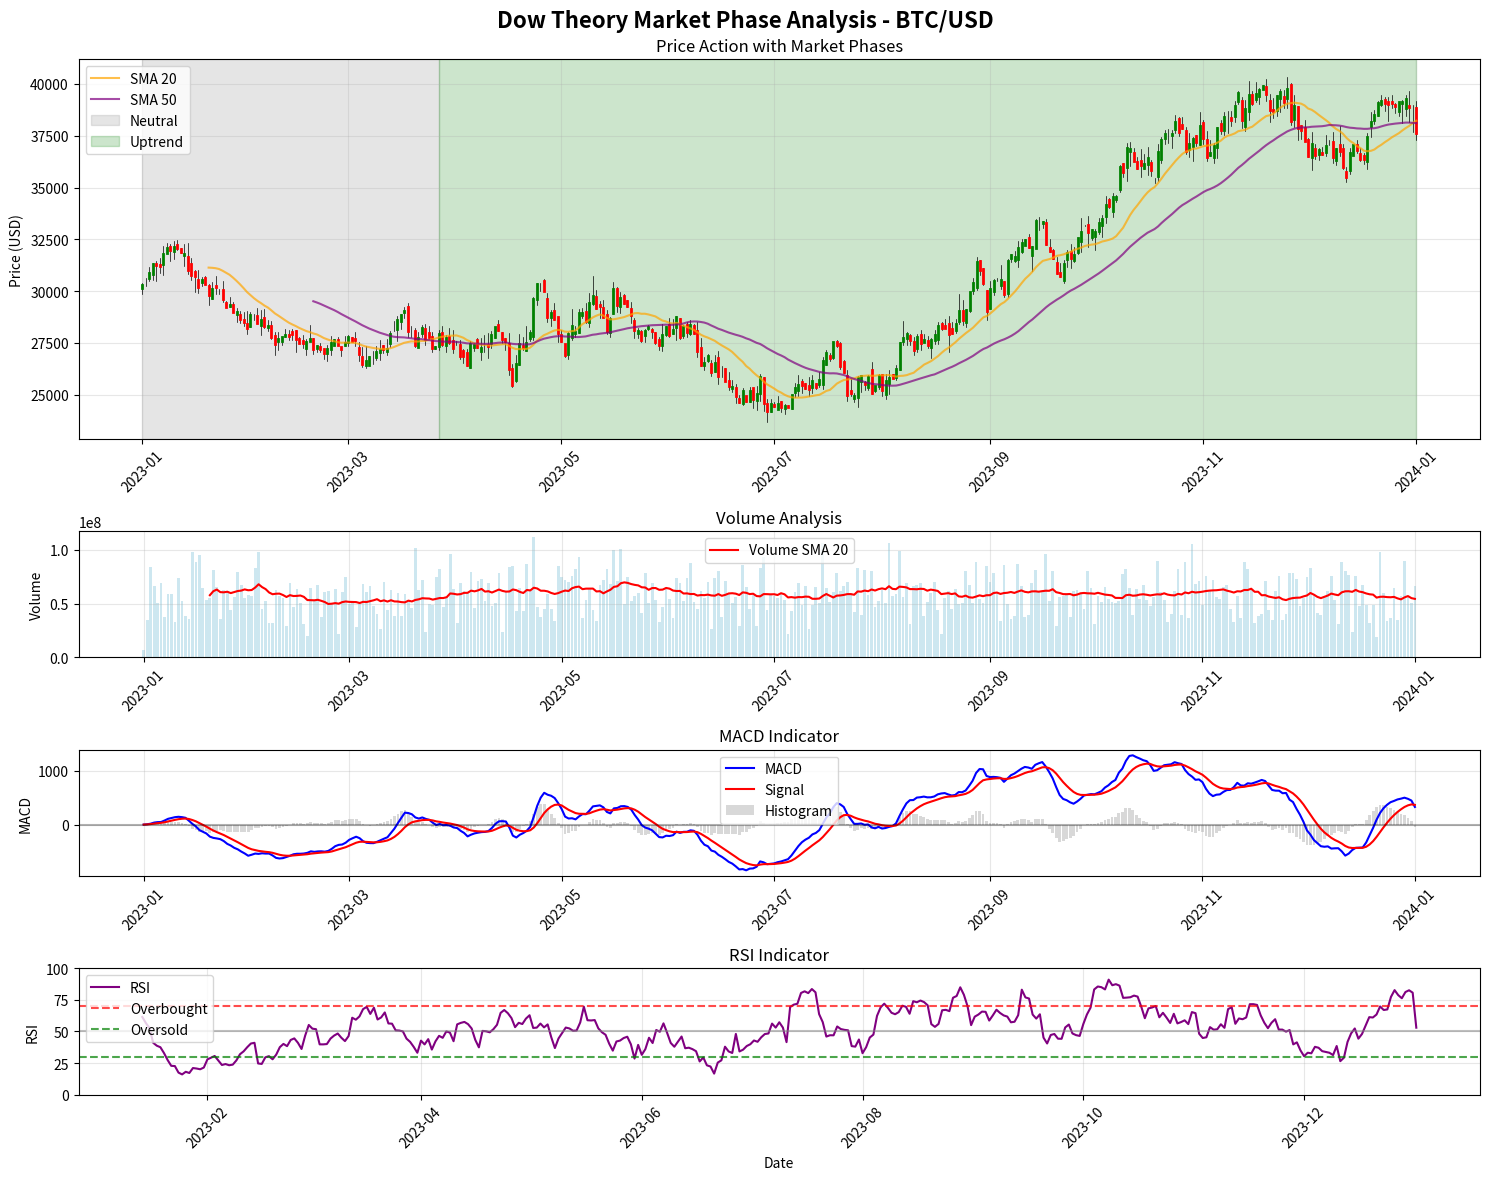

Write the Python code that produced this figure.
import pandas as pd
import numpy as np
import matplotlib.pyplot as plt
import matplotlib.dates as mdates
from datetime import datetime, timedelta
import warnings
warnings.filterwarnings('ignore')

class DowTheoryAnalyzer:
    def __init__(self, data):
        """
        Initialize with OHLC data
        data: DataFrame with columns ['Date', 'Open', 'High', 'Low', 'Close', 'Volume']
        """
        self.data = data.copy()
        self.data['Date'] = pd.to_datetime(self.data['Date'])
        self.data = self.data.sort_values('Date').reset_index(drop=True)
        self.phases = None
        
    def identify_swing_points(self, window=5):
        """
        Identify swing highs and lows using rolling windows
        """
        highs = self.data['High'].values
        lows = self.data['Low'].values
        
        swing_highs = []
        swing_lows = []
        
        for i in range(window, len(highs) - window):
            # Check for swing high
            if all(highs[i] >= highs[j] for j in range(i-window, i+window+1) if j != i):
                swing_highs.append((i, highs[i]))
            
            # Check for swing low
            if all(lows[i] <= lows[j] for j in range(i-window, i+window+1) if j != i):
                swing_lows.append((i, lows[i]))
        
        return swing_highs, swing_lows
    
    def calculate_trend_strength(self, period=20):
        """
        Calculate trend strength using moving averages and momentum
        """
        self.data['SMA_20'] = self.data['Close'].rolling(window=period).mean()
        self.data['SMA_50'] = self.data['Close'].rolling(window=50).mean()
        self.data['EMA_12'] = self.data['Close'].ewm(span=12).mean()
        self.data['EMA_26'] = self.data['Close'].ewm(span=26).mean()
        
        # MACD
        self.data['MACD'] = self.data['EMA_12'] - self.data['EMA_26']
        self.data['MACD_Signal'] = self.data['MACD'].ewm(span=9).mean()
        
        # RSI
        delta = self.data['Close'].diff()
        gain = (delta.where(delta > 0, 0)).rolling(window=14).mean()
        loss = (-delta.where(delta < 0, 0)).rolling(window=14).mean()
        rs = gain / loss
        self.data['RSI'] = 100 - (100 / (1 + rs))
        
        # Volume trend
        self.data['Volume_SMA'] = self.data['Volume'].rolling(window=20).mean()
        self.data['Volume_Ratio'] = self.data['Volume'] / self.data['Volume_SMA']
        
    def apply_dow_theory(self):
        """
        Apply Dow Theory to identify market phases:
        1. Accumulation - Sideways movement with low volume
        2. Uptrend - Higher highs and higher lows with increasing volume
        3. Distribution - Sideways movement at high levels with high volume
        """
        self.calculate_trend_strength()
        swing_highs, swing_lows = self.identify_swing_points()
        
        phases = ['Neutral'] * len(self.data)
        
        for i in range(50, len(self.data)):  # Start after initial MA calculation
            close = self.data.loc[i, 'Close']
            sma_20 = self.data.loc[i, 'SMA_20']
            sma_50 = self.data.loc[i, 'SMA_50']
            macd = self.data.loc[i, 'MACD']
            rsi = self.data.loc[i, 'RSI']
            volume_ratio = self.data.loc[i, 'Volume_Ratio']
            
            # Get recent price action
            recent_highs = self.data.loc[max(0, i-20):i, 'High'].max()
            recent_lows = self.data.loc[max(0, i-20):i, 'Low'].min()
            price_range = (recent_highs - recent_lows) / recent_lows
            
            # Phase identification logic
            if (close > sma_20 > sma_50 and 
                macd > 0 and 
                rsi > 50 and 
                volume_ratio > 1.0 and
                price_range > 0.05):  # Significant price movement
                phases[i] = 'Uptrend'
                
            elif (abs(close - sma_20) / sma_20 < 0.02 and  # Price near MA
                  rsi < 40 and 
                  volume_ratio < 0.8 and
                  price_range < 0.05):  # Low volatility
                phases[i] = 'Accumulation'
                
            elif (close > sma_50 and 
                  rsi > 70 and 
                  volume_ratio > 1.2 and
                  macd < 0 and
                  price_range < 0.03):  # High prices, high volume, but weakening momentum
                phases[i] = 'Distribution'
            
            else:
                # Carry forward previous phase with some momentum
                if i > 0:
                    phases[i] = phases[i-1]
        
        self.data['Phase'] = phases
        return phases
    
    def plot_analysis(self, name= "BTC/USD", figsize=(15, 12)):
        """
        Create comprehensive visualization of the analysis
        """
        fig, axes = plt.subplots(4, 1, figsize=figsize, height_ratios=[3, 1, 1, 1])
        fig.suptitle(f'Dow Theory Market Phase Analysis - {name}', fontsize=16, fontweight='bold')
        
        # Color mapping for phases
        phase_colors = {
            'Accumulation': 'blue',
            'Uptrend': 'green', 
            'Distribution': 'red',
            'Neutral': 'gray'
        }
        
        # Main price chart with phases
        ax1 = axes[0]
        
        # Plot candlesticks (simplified)
        for i in range(len(self.data)):
            date = self.data.loc[i, 'Date']
            open_price = self.data.loc[i, 'Open']
            high_price = self.data.loc[i, 'High']
            low_price = self.data.loc[i, 'Low']
            close_price = self.data.loc[i, 'Close']
            phase = self.data.loc[i, 'Phase']
            
            color = 'green' if close_price >= open_price else 'red'
            ax1.plot([date, date], [low_price, high_price], color='black', linewidth=0.5)
            ax1.plot([date, date], [open_price, close_price], color=color, linewidth=2)
        
        # Add moving averages
        ax1.plot(self.data['Date'], self.data['SMA_20'], label='SMA 20', color='orange', alpha=0.7)
        ax1.plot(self.data['Date'], self.data['SMA_50'], label='SMA 50', color='purple', alpha=0.7)
        
        # Color background by phases
        phase_changes = self.data['Phase'] != self.data['Phase'].shift(1)
        phase_starts = self.data[phase_changes].index
        
        for i, start_idx in enumerate(phase_starts):
            end_idx = phase_starts[i + 1] if i + 1 < len(phase_starts) else len(self.data) - 1
            phase = self.data.loc[start_idx, 'Phase']
            
            if phase in phase_colors:
                ax1.axvspan(self.data.loc[start_idx, 'Date'], 
                          self.data.loc[end_idx, 'Date'],
                          alpha=0.2, color=phase_colors[phase], label=phase if i == 0 or phase != self.data.loc[phase_starts[i-1], 'Phase'] else "")
        
        ax1.set_ylabel('Price (USD)')
        ax1.set_title('Price Action with Market Phases')
        ax1.legend()
        ax1.grid(True, alpha=0.3)
        
        # Volume chart
        ax2 = axes[1]
        bars = ax2.bar(self.data['Date'], self.data['Volume'], alpha=0.6, color='lightblue')
        ax2.plot(self.data['Date'], self.data['Volume_SMA'], color='red', label='Volume SMA 20')
        ax2.set_ylabel('Volume')
        ax2.set_title('Volume Analysis')
        ax2.legend()
        ax2.grid(True, alpha=0.3)
        
        # MACD
        ax3 = axes[2]
        ax3.plot(self.data['Date'], self.data['MACD'], label='MACD', color='blue')
        ax3.plot(self.data['Date'], self.data['MACD_Signal'], label='Signal', color='red')
        ax3.bar(self.data['Date'], self.data['MACD'] - self.data['MACD_Signal'], 
               alpha=0.3, color='gray', label='Histogram')
        ax3.axhline(y=0, color='black', linestyle='-', alpha=0.3)
        ax3.set_ylabel('MACD')
        ax3.set_title('MACD Indicator')
        ax3.legend()
        ax3.grid(True, alpha=0.3)
        
        # RSI
        ax4 = axes[3]
        ax4.plot(self.data['Date'], self.data['RSI'], color='purple', label='RSI')
        ax4.axhline(y=70, color='red', linestyle='--', alpha=0.7, label='Overbought')
        ax4.axhline(y=30, color='green', linestyle='--', alpha=0.7, label='Oversold')
        ax4.axhline(y=50, color='gray', linestyle='-', alpha=0.5)
        ax4.set_ylabel('RSI')
        ax4.set_xlabel('Date')
        ax4.set_title('RSI Indicator')
        ax4.legend()
        ax4.grid(True, alpha=0.3)
        ax4.set_ylim(0, 100)
        
        # Format x-axis
        for ax in axes:
            ax.xaxis.set_major_formatter(mdates.DateFormatter('%Y-%m'))
            ax.xaxis.set_major_locator(mdates.MonthLocator(interval=2))
            plt.setp(ax.xaxis.get_majorticklabels(), rotation=45)
        
        plt.tight_layout()
        return fig
    
    def get_phase_summary(self):
        """
        Get summary of phase distribution
        """
        phase_counts = self.data['Phase'].value_counts()
        phase_percentages = (phase_counts / len(self.data) * 100).round(2)
        
        summary = pd.DataFrame({
            'Count': phase_counts,
            'Percentage': phase_percentages
        })
        
        return summary

def generate_sample_btc_data():
    """
    Generate realistic sample BTC data for testing
    """
    np.random.seed(42)  # For reproducible results
    
    # Create date range (1 year of daily data)
    start_date = datetime(2023, 1, 1)
    end_date = datetime(2024, 1, 1)
    dates = pd.date_range(start=start_date, end=end_date, freq='D')
    
    n_days = len(dates)
    
    # Generate price data with realistic patterns
    base_price = 30000
    trend = np.linspace(0, 0.8, n_days)  # Overall upward trend
    
    # Add different market phases
    accumulation_phase = np.where(np.arange(n_days) < n_days * 0.2, 
                                  np.random.normal(0, 0.01, n_days), 0)
    uptrend_phase = np.where((np.arange(n_days) >= n_days * 0.2) & 
                            (np.arange(n_days) < n_days * 0.7),
                            np.random.normal(0.002, 0.02, n_days), 0)
    distribution_phase = np.where(np.arange(n_days) >= n_days * 0.7,
                                 np.random.normal(-0.001, 0.015, n_days), 0)
    
    # Combine all phases
    returns = accumulation_phase + uptrend_phase + distribution_phase
    
    # Generate OHLC data
    prices = []
    volumes = []
    current_price = base_price
    
    for i in range(n_days):
        daily_return = returns[i] + trend[i] * 0.001
        
        # Calculate OHLC
        open_price = current_price * (1 + np.random.normal(0, 0.005))
        close_price = open_price * (1 + daily_return)
        
        high_price = max(open_price, close_price) * (1 + abs(np.random.normal(0, 0.01)))
        low_price = min(open_price, close_price) * (1 - abs(np.random.normal(0, 0.01)))
        
        # Volume (higher during trends)
        base_volume = 50000000
        volume_multiplier = 1 + abs(daily_return) * 10  # Higher volume on big moves
        volume = int(base_volume * volume_multiplier * (1 + np.random.normal(0, 0.3)))
        
        prices.append({
            'Date': dates[i],
            'Open': round(open_price, 2),
            'High': round(high_price, 2),
            'Low': round(low_price, 2),
            'Close': round(close_price, 2),
            'Volume': max(volume, 1000000)  # Minimum volume
        })
        
        current_price = close_price
    
    return pd.DataFrame(prices)

# Example usage
if __name__ == "__main__":
    # Generate sample BTC data
    print("Generating sample BTC data...")
    btc_data = generate_sample_btc_data()
    
    print(f"Generated {len(btc_data)} days of BTC data")
    print(f"Date range: {btc_data['Date'].min()} to {btc_data['Date'].max()}")
    print(f"Price range: ${btc_data['Low'].min():,.2f} - ${btc_data['High'].max():,.2f}")
    print("\nFirst 5 rows:")
    print(btc_data.head())
    
    # Initialize analyzer
    print("\nAnalyzing market phases using Dow Theory...")
    analyzer = DowTheoryAnalyzer(btc_data)
    
    # Apply Dow Theory analysis
    phases = analyzer.apply_dow_theory()
    
    # Get phase summary
    summary = analyzer.get_phase_summary()
    print("\nMarket Phase Distribution:")
    print(summary)
    
    # Create visualization
    print("\nCreating visualization...")
    fig = analyzer.plot_analysis()
    plt.show()
    
    # Additional analysis
    print("\nDetailed Phase Analysis:")
    for phase in ['Accumulation', 'Uptrend', 'Distribution']:
        phase_data = analyzer.data[analyzer.data['Phase'] == phase]
        if len(phase_data) > 0:
            avg_return = ((phase_data['Close'] / phase_data['Open'] - 1) * 100).mean()
            avg_volume = phase_data['Volume'].mean()
            print(f"{phase}:")
            print(f"  - Days: {len(phase_data)}")
            print(f"  - Avg Daily Return: {avg_return:.2f}%")
            print(f"  - Avg Volume: {avg_volume:,.0f}")
            print(f"  - Price Range: ${phase_data['Low'].min():,.2f} - ${phase_data['High'].max():,.2f}")
            print()